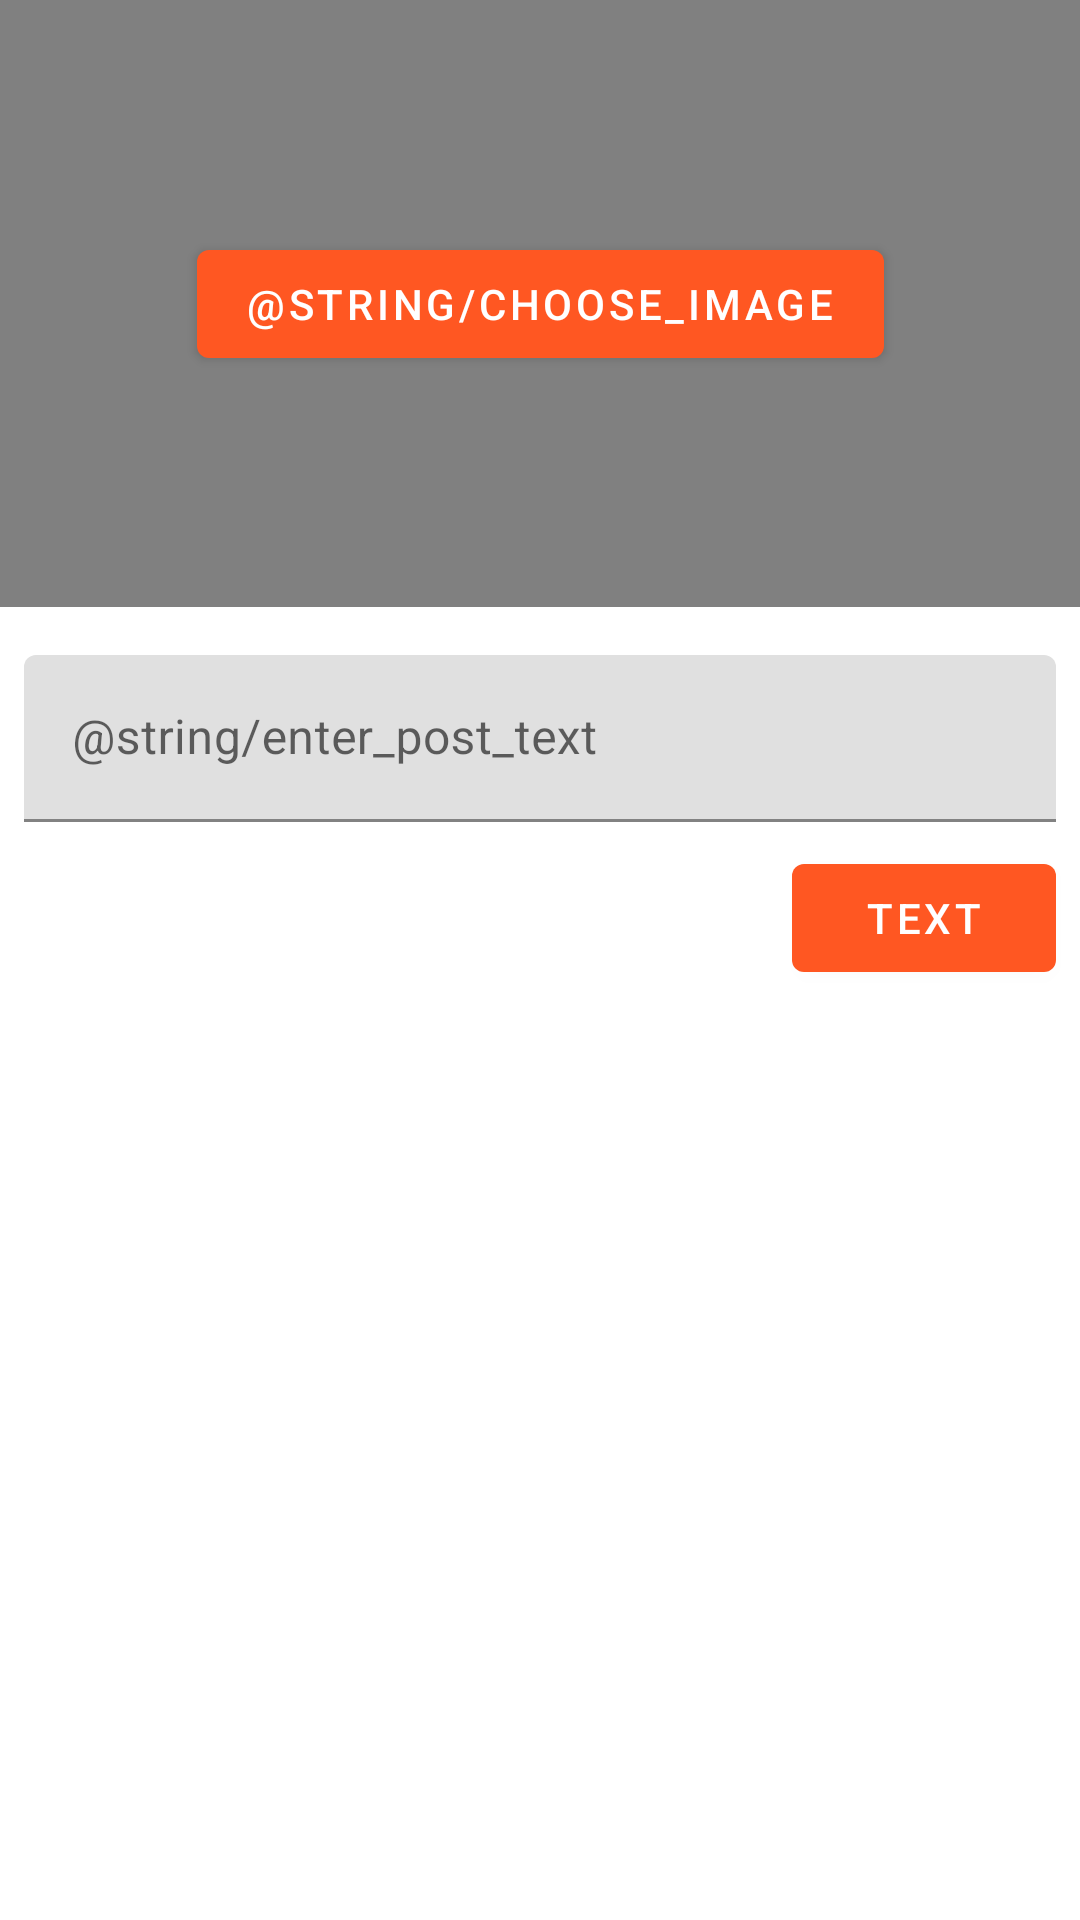

Layout XML and referenced resources for this Android screen:
<!-- AndroidManifest.xml: application theme Theme.Socially -->
<!-- res/layout/fragment_create_post.xml -->
<?xml version="1.0" encoding="utf-8"?>
<androidx.constraintlayout.widget.ConstraintLayout xmlns:android="http://schemas.android.com/apk/res/android"
    xmlns:app="http://schemas.android.com/apk/res-auto"
    android:layout_width="match_parent"
    android:layout_height="match_parent">

    <ImageView
        android:id="@+id/ivPostImage"
        android:layout_width="match_parent"
        android:layout_height="0dp"
        android:background="@color/lightBackground"
        app:layout_constraintDimensionRatio="16:9"
        app:layout_constraintEnd_toEndOf="parent"
        app:layout_constraintHorizontal_bias="0.5"
        app:layout_constraintStart_toStartOf="parent"
        app:layout_constraintTop_toTopOf="parent" />

    <com.google.android.material.button.MaterialButton
        android:id="@+id/btnSetPostImage"
        android:layout_width="wrap_content"
        android:layout_height="wrap_content"
        android:text="@string/choose_image"
        app:layout_constraintEnd_toEndOf="@id/ivPostImage"
        app:layout_constraintStart_toStartOf="@id/ivPostImage"
        app:layout_constraintTop_toTopOf="@id/ivPostImage"
        app:layout_constraintBottom_toBottomOf="@id/ivPostImage" />

    <com.google.android.material.textfield.TextInputLayout
        android:id="@+id/tilPostText"
        android:layout_width="match_parent"
        android:layout_height="wrap_content"
        android:layout_marginTop="16dp"
        android:layout_marginStart="8dp"
        android:layout_marginEnd="8dp"
        app:layout_constraintTop_toBottomOf="@+id/ivPostImage">

        <com.google.android.material.textfield.TextInputEditText
            android:id="@+id/etPostDescription"
            android:layout_width="match_parent"
            android:layout_height="wrap_content"
            android:hint="@string/enter_post_text"
            android:inputType="textMultiLine"
            android:maxLength="200"
            android:maxLines="5" />

    </com.google.android.material.textfield.TextInputLayout>

    <ProgressBar
        android:id="@+id/createPostProgressBar"
        android:layout_width="wrap_content"
        android:layout_height="wrap_content"
        android:layout_marginTop="8dp"
        android:visibility="gone"
        app:layout_constraintEnd_toEndOf="parent"
        app:layout_constraintStart_toStartOf="parent"
        app:layout_constraintTop_toBottomOf="@+id/tilPostText" />

    <com.google.android.material.button.MaterialButton
        android:id="@+id/btnPost"
        android:layout_width="wrap_content"
        android:layout_height="wrap_content"
        android:text="@string/post"
        android:layout_marginTop="8dp"
        android:layout_marginEnd="8dp"
        app:layout_constraintEnd_toEndOf="parent"
        app:layout_constraintTop_toBottomOf="@+id/tilPostText"
        android:layout_marginRight="8dp" />

</androidx.constraintlayout.widget.ConstraintLayout>
<!-- resources referenced by this layout -->
<resources>
  <color name="lightBackground">#808080</color>
  <string name="post">Text</string>
  <style name="Theme.Socially" parent="Theme.MaterialComponents.Light.DarkActionBar">
          
          <item name="android:windowFullscreen">true</item>
          <item name="android:forceDarkAllowed" tools:targetApi="q">false</item>
          <item name="colorPrimary">@color/colorPrimary</item>
          <item name="colorPrimaryVariant">@color/colorPrimaryVariant</item>
          <item name="colorOnPrimary">@color/whiteCardColor</item>
          
          <item name="colorSecondary">@color/colorPrimaryVariant</item>
          <item name="colorSecondaryVariant">@color/colorPrimaryVariant</item>
          <item name="colorOnSecondary">@color/black</item>
          
          <item name="android:statusBarColor" tools:targetApi="l">?attr/colorPrimaryVariant</item>
          
      </style>
  <color name="colorPrimary">#FF5722</color>
  <color name="colorPrimaryVariant">#062063</color>
  <color name="whiteCardColor">#fff</color>
  <color name="black">#000000</color>
</resources>
